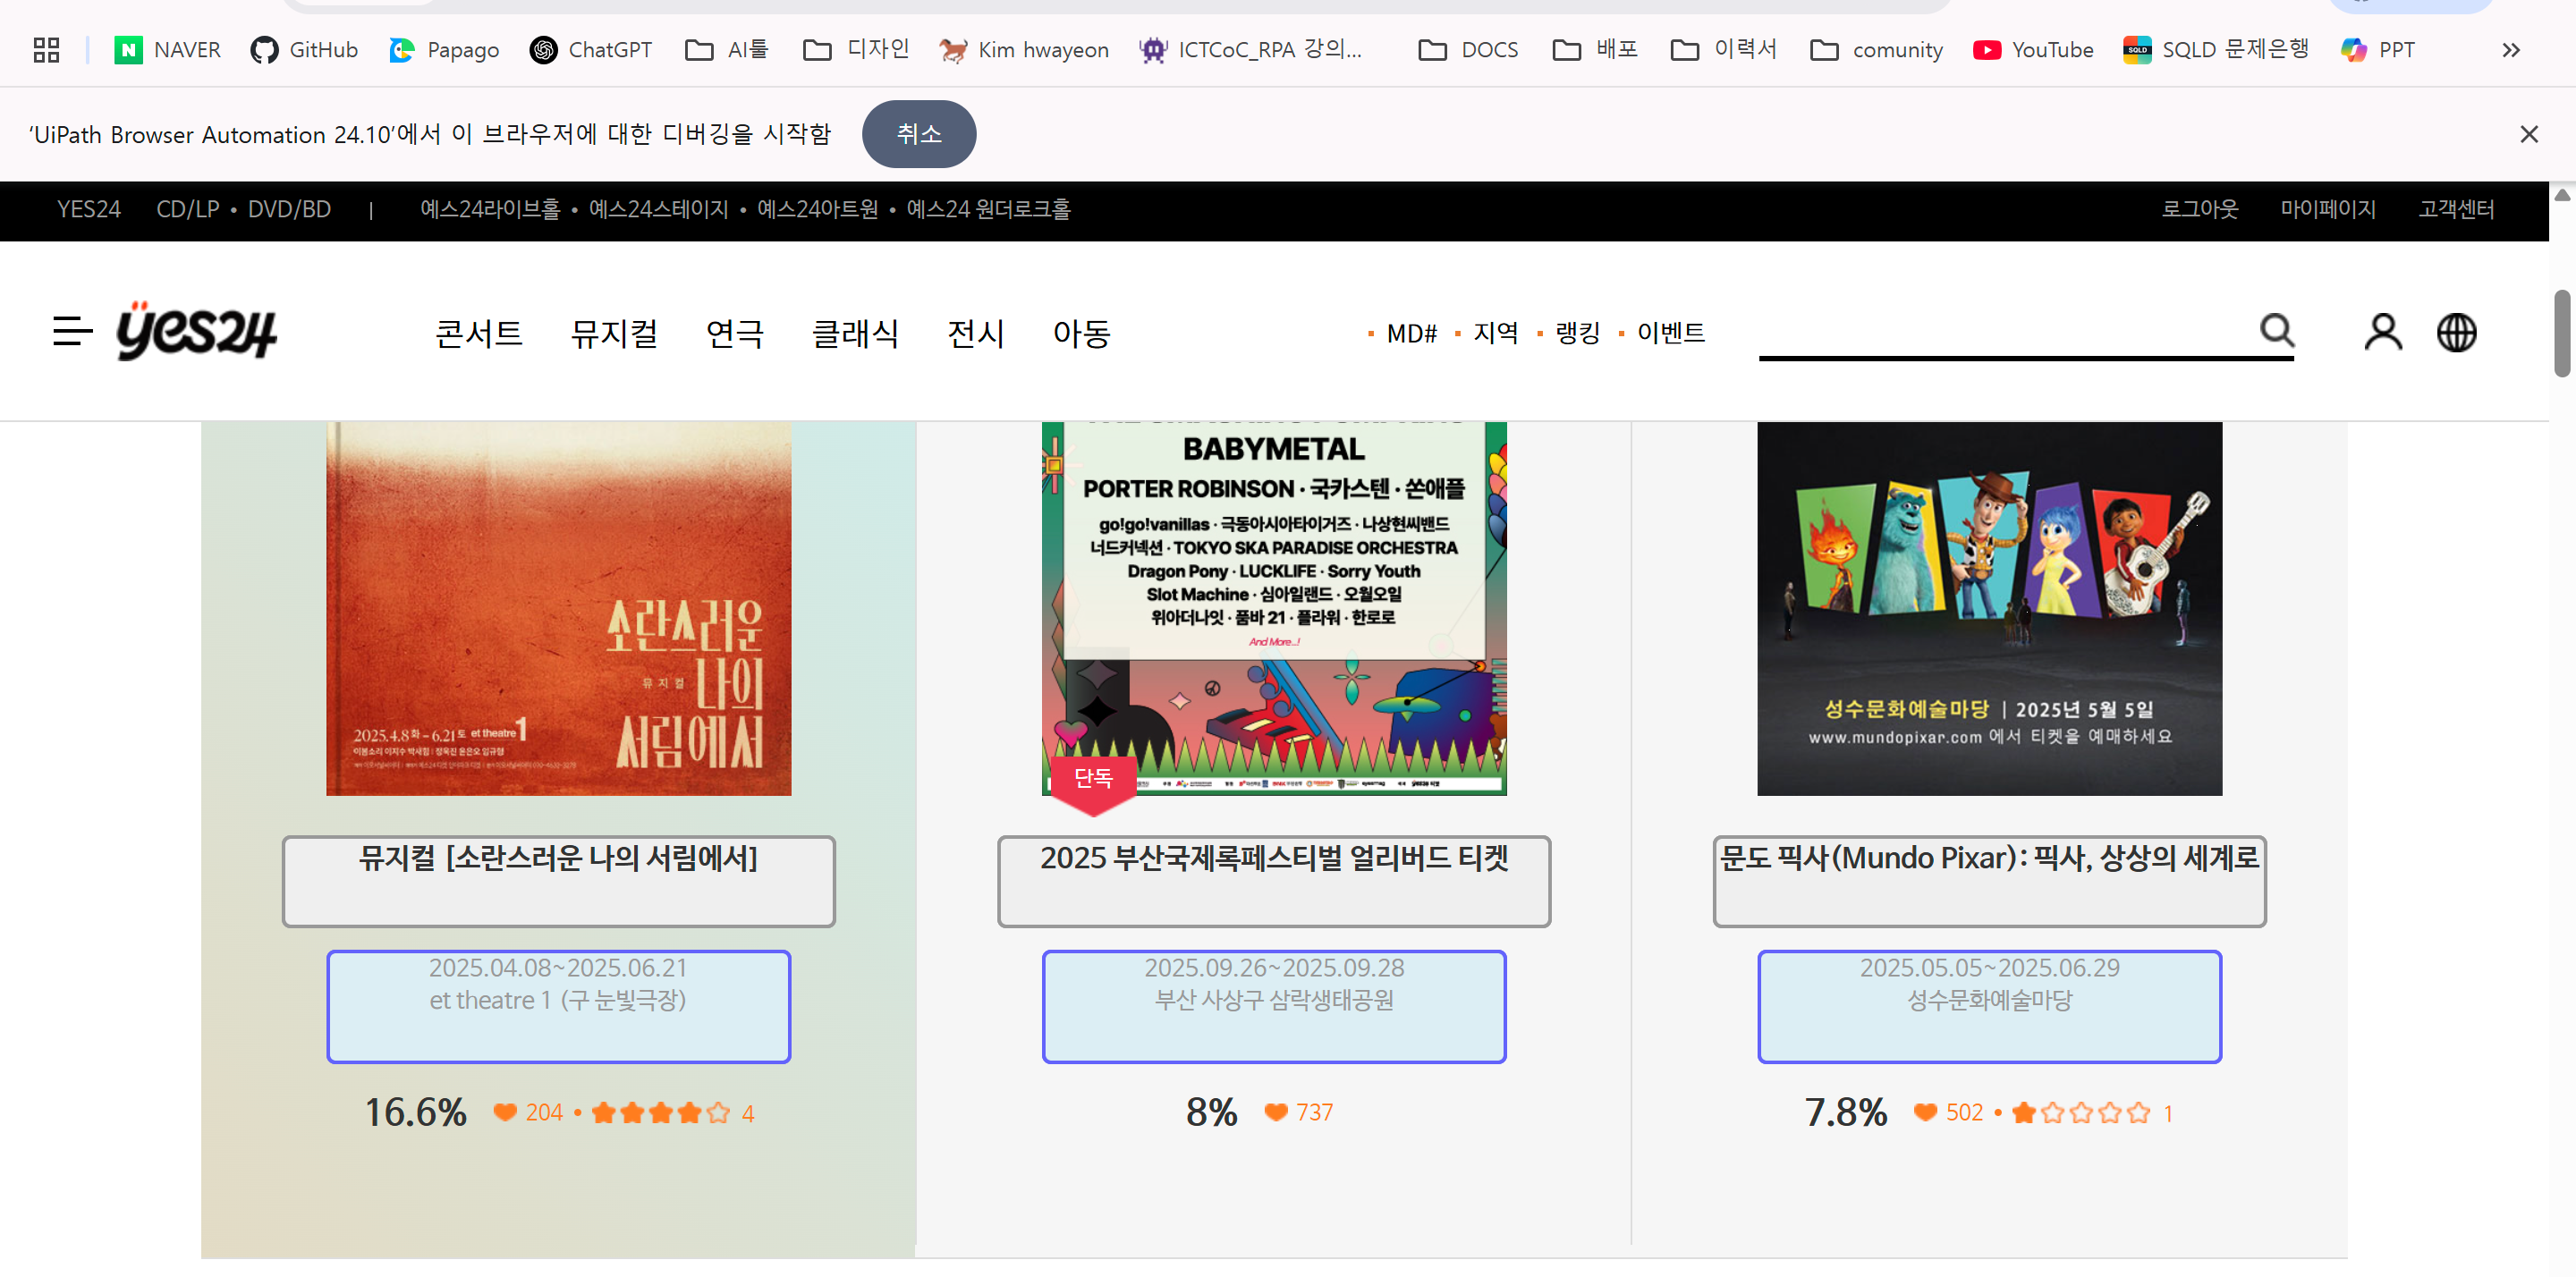
Task: TransactionItem을 DataRow로 사용하는 템플릿
Workflow: 04_DT추출

Step 1: get-text

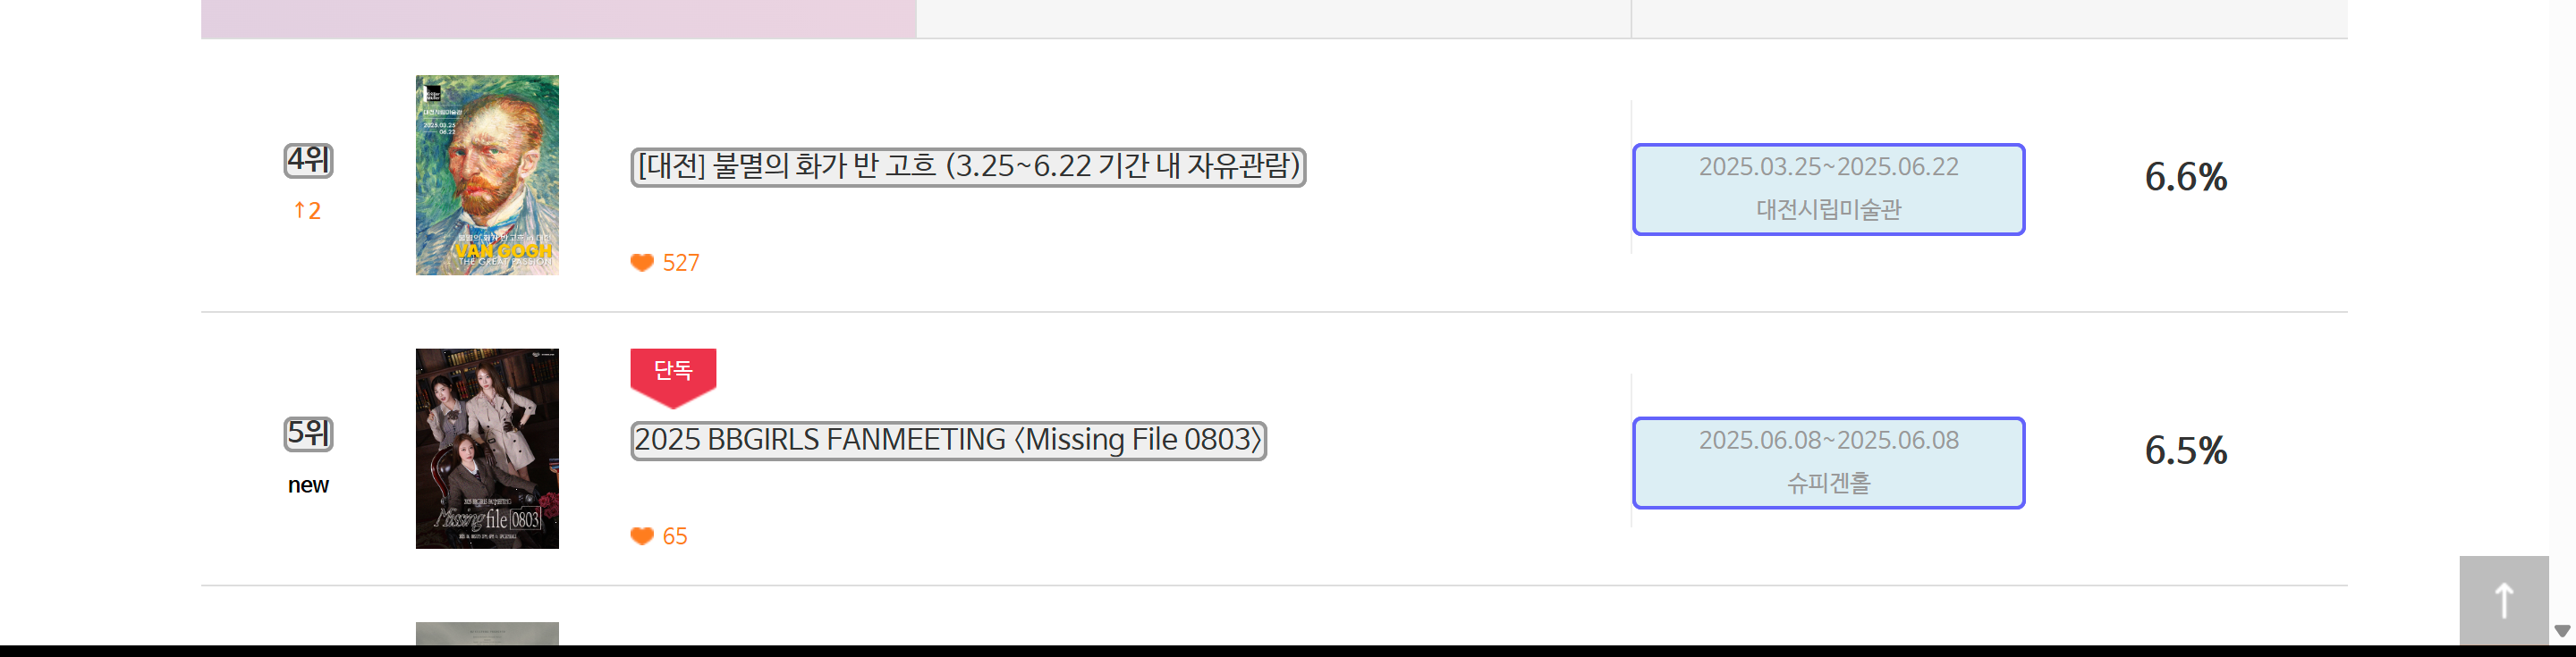
Step 2: get-text